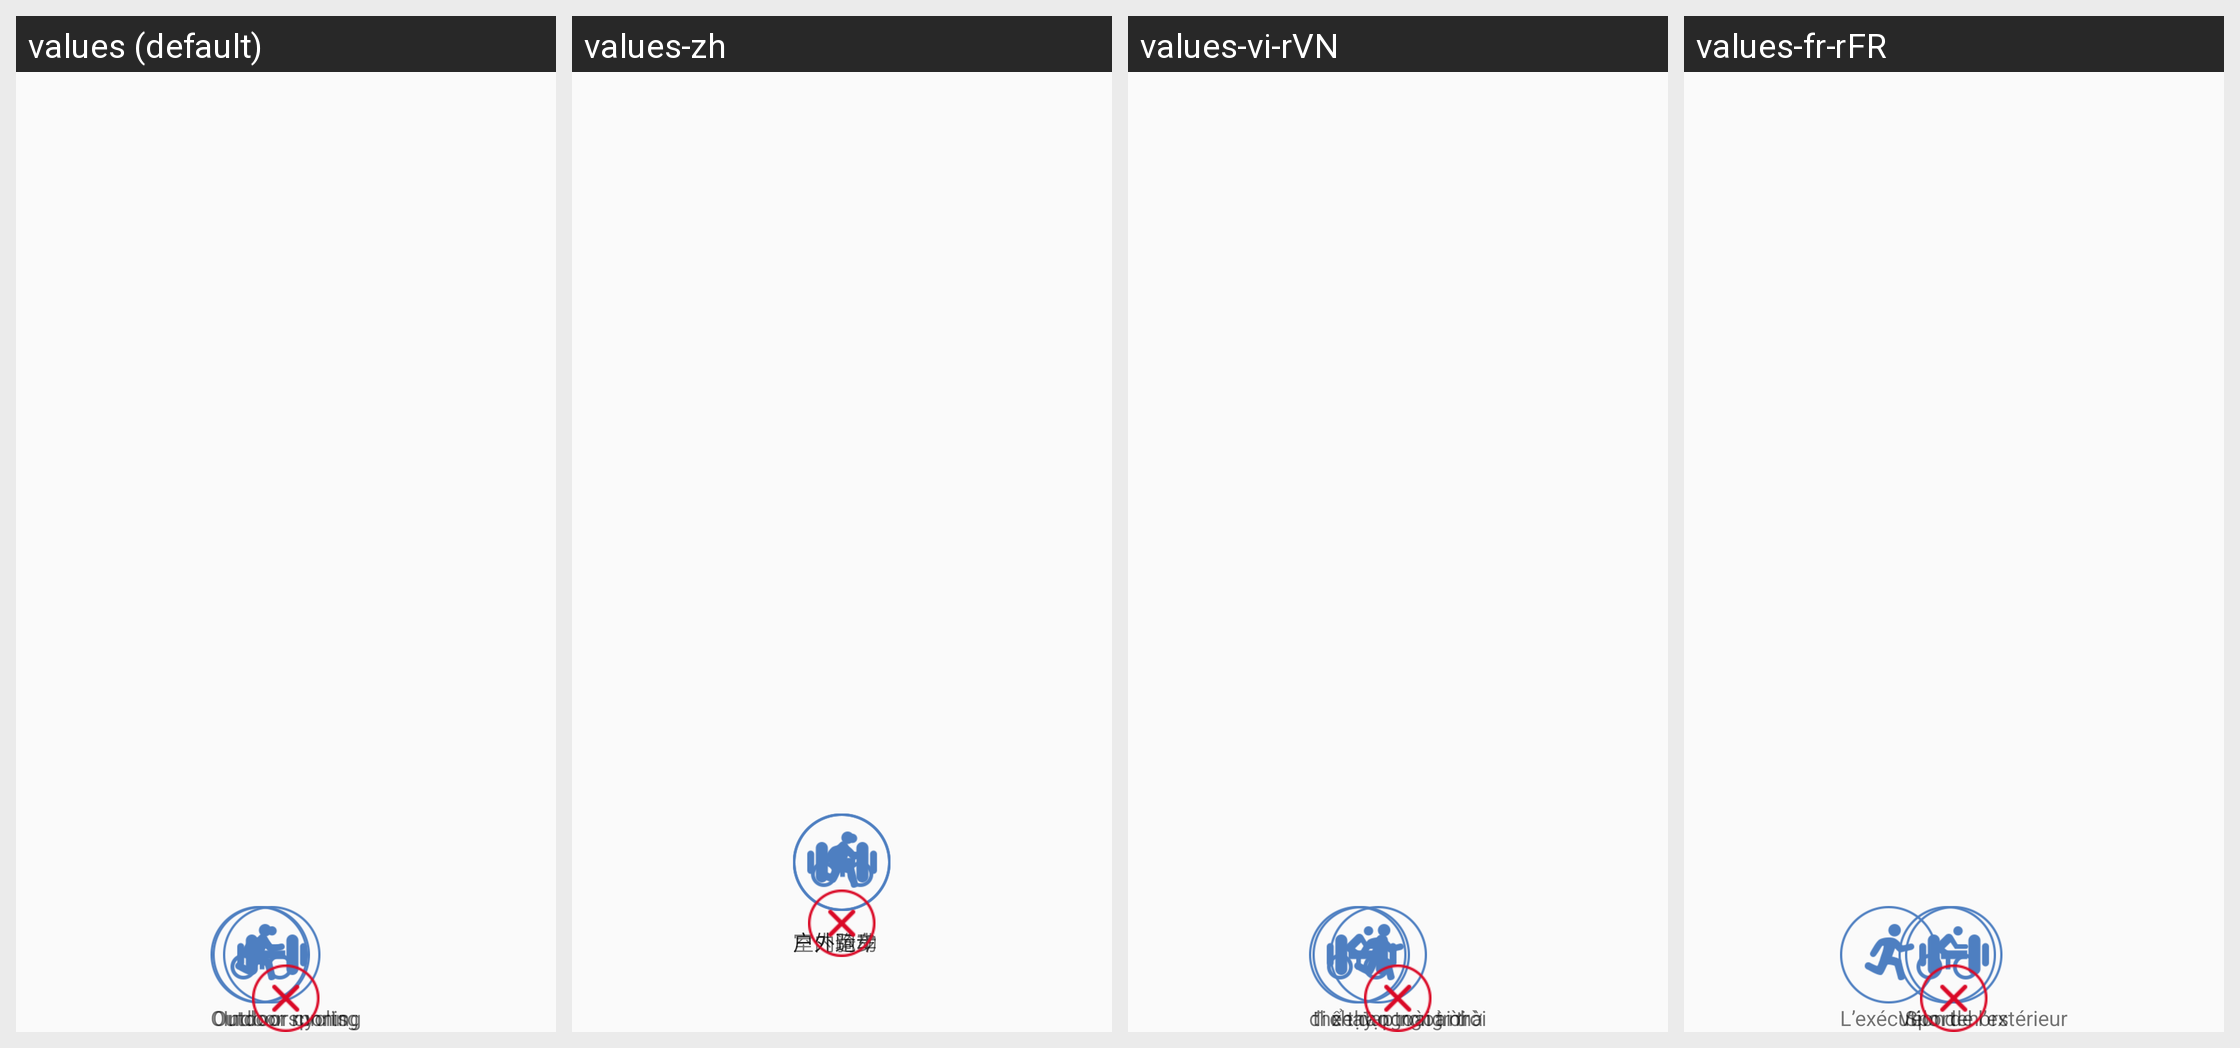

Translations of the strings shown on this Android screen, per locale in the grid:
Android screen res/layout/activity_movement.xml rendered under 4 locales, left to right: values (default), values-zh, values-vi-rVN, values-fr-rFR. Device: Nexus 5 (rendered at 1080×1920; each locale shown at half size, 540×960, under a caption strip naming it); theme AppTheme.
Other locales in the repository, not shown: values-de-rDE, values-en, values-es-rES, values-fr-rBE, values-fr-rCA, values-it-rCH, values-it-rIT, values-ja-rJP, values-ko-rKR, values-pt-rBR, values-ru-rRU, values-zh-rCN, values-zh-rHK, values-zh-rTW.
Strings drawn on this screen, with the default value and each locale's value (text and hints the layout hard-codes, and strings that could not be matched under every locale, appear in the picture but are not listed):

indoor_sports
  values: Indoor sports
  values-zh: 室内运动
  values-vi-rVN: thể thao trong nhà
  values-fr-rFR: Sport

outdoor_running
  values: Outdoor running
  values-zh: 户外跑步
  values-vi-rVN: chạy ngoài trời
  values-fr-rFR: L’exécution de l’extérieur

outdoor_cycling
  values: Outdoor cycling
  values-zh: 户外骑车
  values-vi-rVN: đi xe đạp ngoài trời
  values-fr-rFR: Vélo dehors
